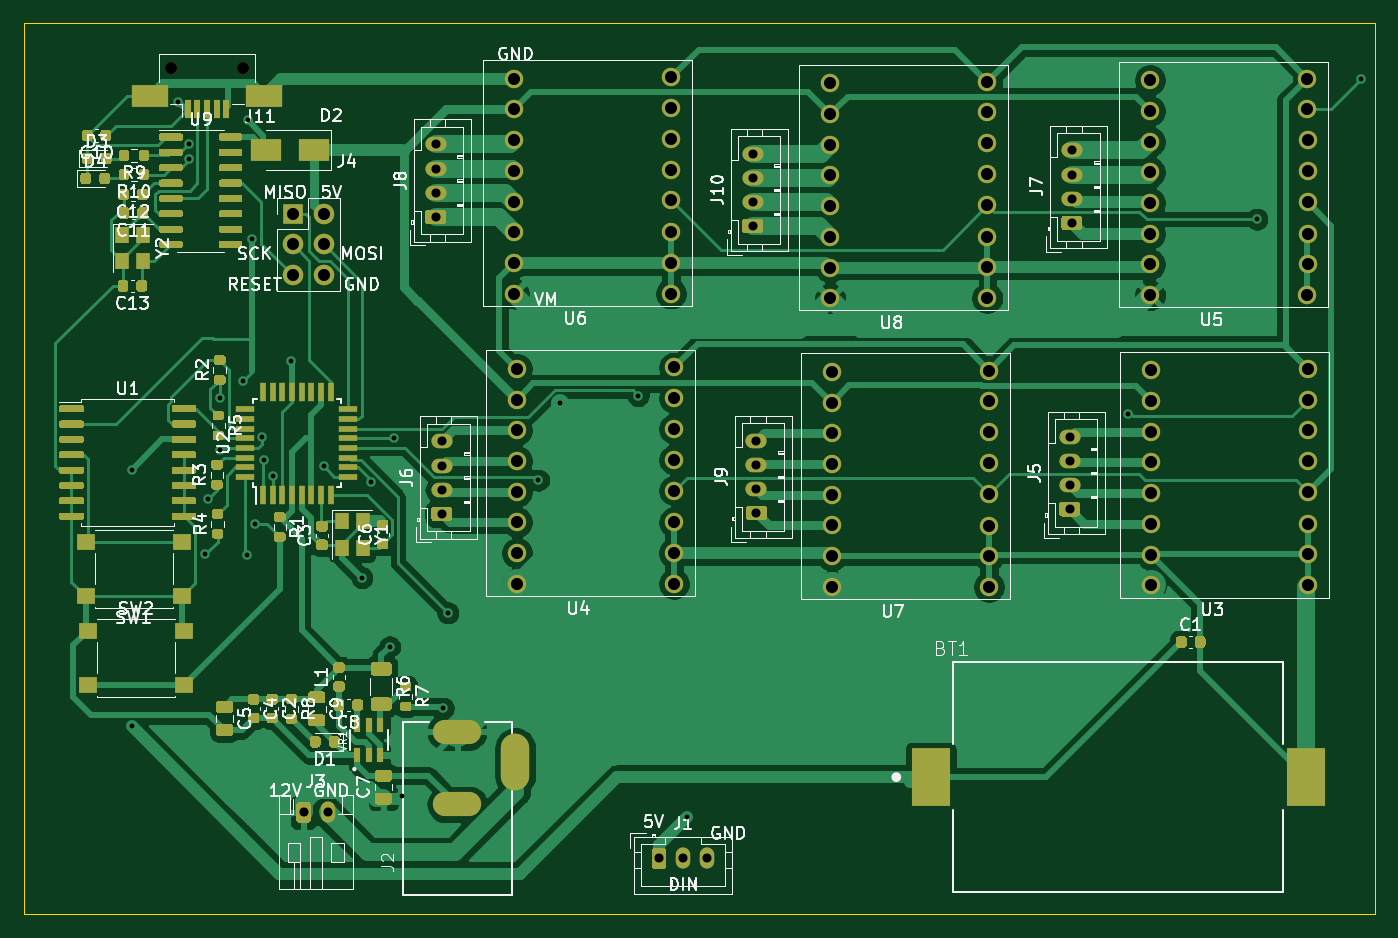
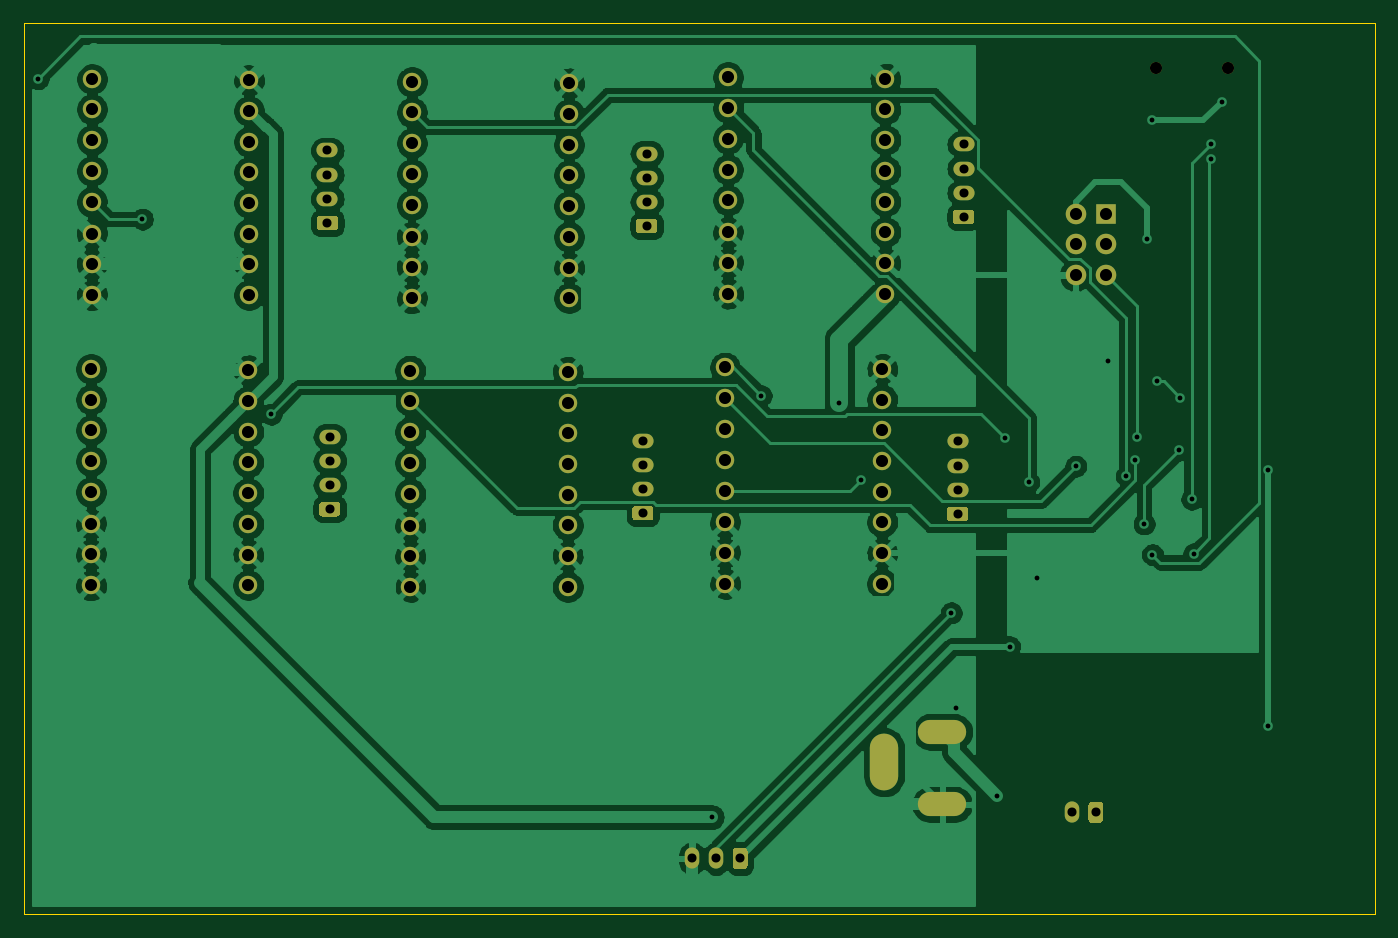
Circuit board: 11 layer files. Board 111.8 x 73.7 mm.
- bottom_copper: Motor_clock-B_Cu.gbr (198486 bytes)
- bottom_mask: Motor_clock-B_Mask.gbr (6950 bytes)
- paste: Motor_clock-B_Paste.gbr (474 bytes)
- bottom_silk: Motor_clock-B_SilkS.gbr (475 bytes)
- outline: Motor_clock-Edge_Cuts.gbr (708 bytes)
- top_copper: Motor_clock-F_Cu.gbr (151995 bytes)
- top_mask: Motor_clock-F_Mask.gbr (38823 bytes)
- paste: Motor_clock-F_Paste.gbr (32365 bytes)
- top_silk: Motor_clock-F_SilkS.gbr (68830 bytes)
- drill: Motor_clock-NPTH.drl (347 bytes)
- drill: Motor_clock-PTH.drl (2845 bytes)

=== bottom_copper: Motor_clock-B_Cu.gbr (198486 bytes, source omitted) ===
=== bottom_mask: Motor_clock-B_Mask.gbr (6950 bytes, source omitted) ===
=== paste: Motor_clock-B_Paste.gbr ===
%TF.GenerationSoftware,KiCad,Pcbnew,(5.1.9-0-10_14)*%
%TF.CreationDate,2021-07-17T11:43:53+08:00*%
%TF.ProjectId,Motor_clock,4d6f746f-725f-4636-9c6f-636b2e6b6963,rev?*%
%TF.SameCoordinates,Original*%
%TF.FileFunction,Paste,Bot*%
%TF.FilePolarity,Positive*%
%FSLAX46Y46*%
G04 Gerber Fmt 4.6, Leading zero omitted, Abs format (unit mm)*
G04 Created by KiCad (PCBNEW (5.1.9-0-10_14)) date 2021-07-17 11:43:53*
%MOMM*%
%LPD*%
G01*
G04 APERTURE LIST*
G04 APERTURE END LIST*
M02*

=== bottom_silk: Motor_clock-B_SilkS.gbr ===
%TF.GenerationSoftware,KiCad,Pcbnew,(5.1.9-0-10_14)*%
%TF.CreationDate,2021-07-17T11:43:53+08:00*%
%TF.ProjectId,Motor_clock,4d6f746f-725f-4636-9c6f-636b2e6b6963,rev?*%
%TF.SameCoordinates,Original*%
%TF.FileFunction,Legend,Bot*%
%TF.FilePolarity,Positive*%
%FSLAX46Y46*%
G04 Gerber Fmt 4.6, Leading zero omitted, Abs format (unit mm)*
G04 Created by KiCad (PCBNEW (5.1.9-0-10_14)) date 2021-07-17 11:43:53*
%MOMM*%
%LPD*%
G01*
G04 APERTURE LIST*
G04 APERTURE END LIST*
M02*

=== outline: Motor_clock-Edge_Cuts.gbr ===
%TF.GenerationSoftware,KiCad,Pcbnew,(5.1.9-0-10_14)*%
%TF.CreationDate,2021-07-17T11:43:53+08:00*%
%TF.ProjectId,Motor_clock,4d6f746f-725f-4636-9c6f-636b2e6b6963,rev?*%
%TF.SameCoordinates,Original*%
%TF.FileFunction,Profile,NP*%
%FSLAX46Y46*%
G04 Gerber Fmt 4.6, Leading zero omitted, Abs format (unit mm)*
G04 Created by KiCad (PCBNEW (5.1.9-0-10_14)) date 2021-07-17 11:43:53*
%MOMM*%
%LPD*%
G01*
G04 APERTURE LIST*
%TA.AperFunction,Profile*%
%ADD10C,0.100000*%
%TD*%
G04 APERTURE END LIST*
D10*
X220980000Y-55880000D02*
X220980000Y-129540000D01*
X109220000Y-55880000D02*
X220980000Y-55880000D01*
X109220000Y-129540000D02*
X109220000Y-55880000D01*
X220980000Y-129540000D02*
X109220000Y-129540000D01*
M02*

=== top_copper: Motor_clock-F_Cu.gbr (151995 bytes, source omitted) ===
=== top_mask: Motor_clock-F_Mask.gbr (38823 bytes, source omitted) ===
=== paste: Motor_clock-F_Paste.gbr (32365 bytes, source omitted) ===
=== top_silk: Motor_clock-F_SilkS.gbr (68830 bytes, source omitted) ===
=== drill: Motor_clock-NPTH.drl ===
M48
; DRILL file {KiCad (5.1.9-0-10_14)} date Saturday, July 17, 2021 at 11:43:55 AM
; FORMAT={-:-/ absolute / inch / decimal}
; #@! TF.CreationDate,2021-07-17T11:43:55+08:00
; #@! TF.GenerationSoftware,Kicad,Pcbnew,(5.1.9-0-10_14)
; #@! TF.FileFunction,NonPlated,1,2,NPTH
FMAT,2
INCH
T1C0.0394
%
G90
G05
T1
X4.7774Y-2.3444
X5.0136Y-2.3444
T0
M30

=== drill: Motor_clock-PTH.drl ===
M48
; DRILL file {KiCad (5.1.9-0-10_14)} date Saturday, July 17, 2021 at 11:43:55 AM
; FORMAT={-:-/ absolute / inch / decimal}
; #@! TF.CreationDate,2021-07-17T11:43:55+08:00
; #@! TF.GenerationSoftware,Kicad,Pcbnew,(5.1.9-0-10_14)
; #@! TF.FileFunction,Plated,1,2,PTH
FMAT,2
INCH
T1C0.0157
T2C0.0295
T3C0.0315
T4C0.0394
%
G90
G05
T1
X4.65Y-3.655
X4.65Y-4.49
X4.8Y-2.455
X4.8355Y-2.5925
X4.8355Y-2.6425
X4.89Y-3.9275
X4.8975Y-3.75
X4.936Y-3.419
X4.9371Y-3.5894
X5.011Y-3.366
X5.025Y-3.93
X5.0275Y-2.515
X5.0425Y-2.9025
X5.0525Y-3.83
X5.0753Y-3.5475
X5.0815Y-3.6225
X5.11Y-3.675
X5.17Y-3.3
X5.275Y-3.6425
X5.4Y-4.005
X5.428Y-3.6945
X5.49Y-4.23
X5.505Y-3.55
X5.53Y-4.715
X5.665Y-4.43
X5.68Y-4.12
X5.975Y-3.6875
X6.045Y-3.4375
X6.3Y-3.4125
X6.46Y-4.785
X7.895Y-3.4725
X8.315Y-2.8375
X8.655Y-2.38
T2
X5.21Y-4.77
X5.2887Y-4.77
X5.64Y-2.5938
X5.64Y-2.6725
X5.64Y-2.7513
X5.64Y-2.83
X5.66Y-3.5613
X5.66Y-3.64
X5.66Y-3.7188
X5.66Y-3.7975
X6.3675Y-4.92
X6.4463Y-4.92
X6.525Y-4.92
X6.6725Y-2.6238
X6.6725Y-2.7025
X6.6725Y-2.7813
X6.6725Y-2.86
X6.685Y-3.5588
X6.685Y-3.6375
X6.685Y-3.7163
X6.685Y-3.795
X7.705Y-3.5463
X7.705Y-3.625
X7.705Y-3.7038
X7.705Y-3.7825
X7.7125Y-2.6138
X7.7125Y-2.6925
X7.7125Y-2.7713
X7.7125Y-2.85
T4
X5.175Y-2.82
X5.175Y-2.92
X5.175Y-3.02
X5.275Y-2.82
X5.275Y-2.92
X5.275Y-3.02
X5.895Y-2.38
X5.895Y-2.48
X5.895Y-2.58
X5.895Y-2.68
X5.895Y-2.78
X5.895Y-2.88
X5.895Y-2.98
X5.895Y-3.08
X5.905Y-3.325
X5.905Y-3.425
X5.905Y-3.525
X5.905Y-3.625
X5.905Y-3.725
X5.905Y-3.825
X5.905Y-3.925
X5.905Y-4.025
X6.407Y-3.08
X6.4072Y-2.475
X6.4074Y-2.3756
X6.4076Y-2.5754
X6.4076Y-2.6758
X6.4076Y-2.7764
X6.4076Y-2.8804
X6.4076Y-2.9798
X6.417Y-4.025
X6.4172Y-3.42
X6.4174Y-3.3206
X6.4176Y-3.5204
X6.4176Y-3.6208
X6.4176Y-3.7214
X6.4176Y-3.8254
X6.4176Y-3.9248
X6.925Y-2.395
X6.925Y-2.495
X6.925Y-2.595
X6.925Y-2.695
X6.925Y-2.795
X6.925Y-2.895
X6.925Y-2.995
X6.925Y-3.095
X6.93Y-3.335
X6.93Y-3.435
X6.93Y-3.535
X6.93Y-3.635
X6.93Y-3.735
X6.93Y-3.835
X6.93Y-3.935
X6.93Y-4.035
X7.437Y-3.095
X7.4372Y-2.49
X7.4374Y-2.3906
X7.4376Y-2.5904
X7.4376Y-2.6908
X7.4376Y-2.7914
X7.4376Y-2.8954
X7.4376Y-2.9948
X7.442Y-4.035
X7.4422Y-3.43
X7.4424Y-3.3306
X7.4426Y-3.5304
X7.4426Y-3.6308
X7.4426Y-3.7314
X7.4426Y-3.8354
X7.4426Y-3.9348
X7.9675Y-2.385
X7.9675Y-2.485
X7.9675Y-2.585
X7.9675Y-2.685
X7.9675Y-2.785
X7.9675Y-2.885
X7.9675Y-2.985
X7.9675Y-3.085
X7.97Y-3.33
X7.97Y-3.43
X7.97Y-3.53
X7.97Y-3.63
X7.97Y-3.73
X7.97Y-3.83
X7.97Y-3.93
X7.97Y-4.03
X8.4795Y-3.085
X8.4797Y-2.48
X8.4799Y-2.3806
X8.4801Y-2.5804
X8.4801Y-2.6808
X8.4801Y-2.7814
X8.4801Y-2.8854
X8.4801Y-2.9848
X8.482Y-4.03
X8.4822Y-3.425
X8.4824Y-3.3256
X8.4826Y-3.5254
X8.4826Y-3.6258
X8.4826Y-3.7264
X8.4826Y-3.8304
X8.4826Y-3.9298
T3
G00X5.6667Y-4.5075
M15
G01X5.7533Y-4.5075
M16
G05
G00X5.6667Y-4.7437
M15
G01X5.7533Y-4.7437
M16
G05
G00X5.899Y-4.6591
M15
G01X5.899Y-4.5528
M16
G05
T0
M30
